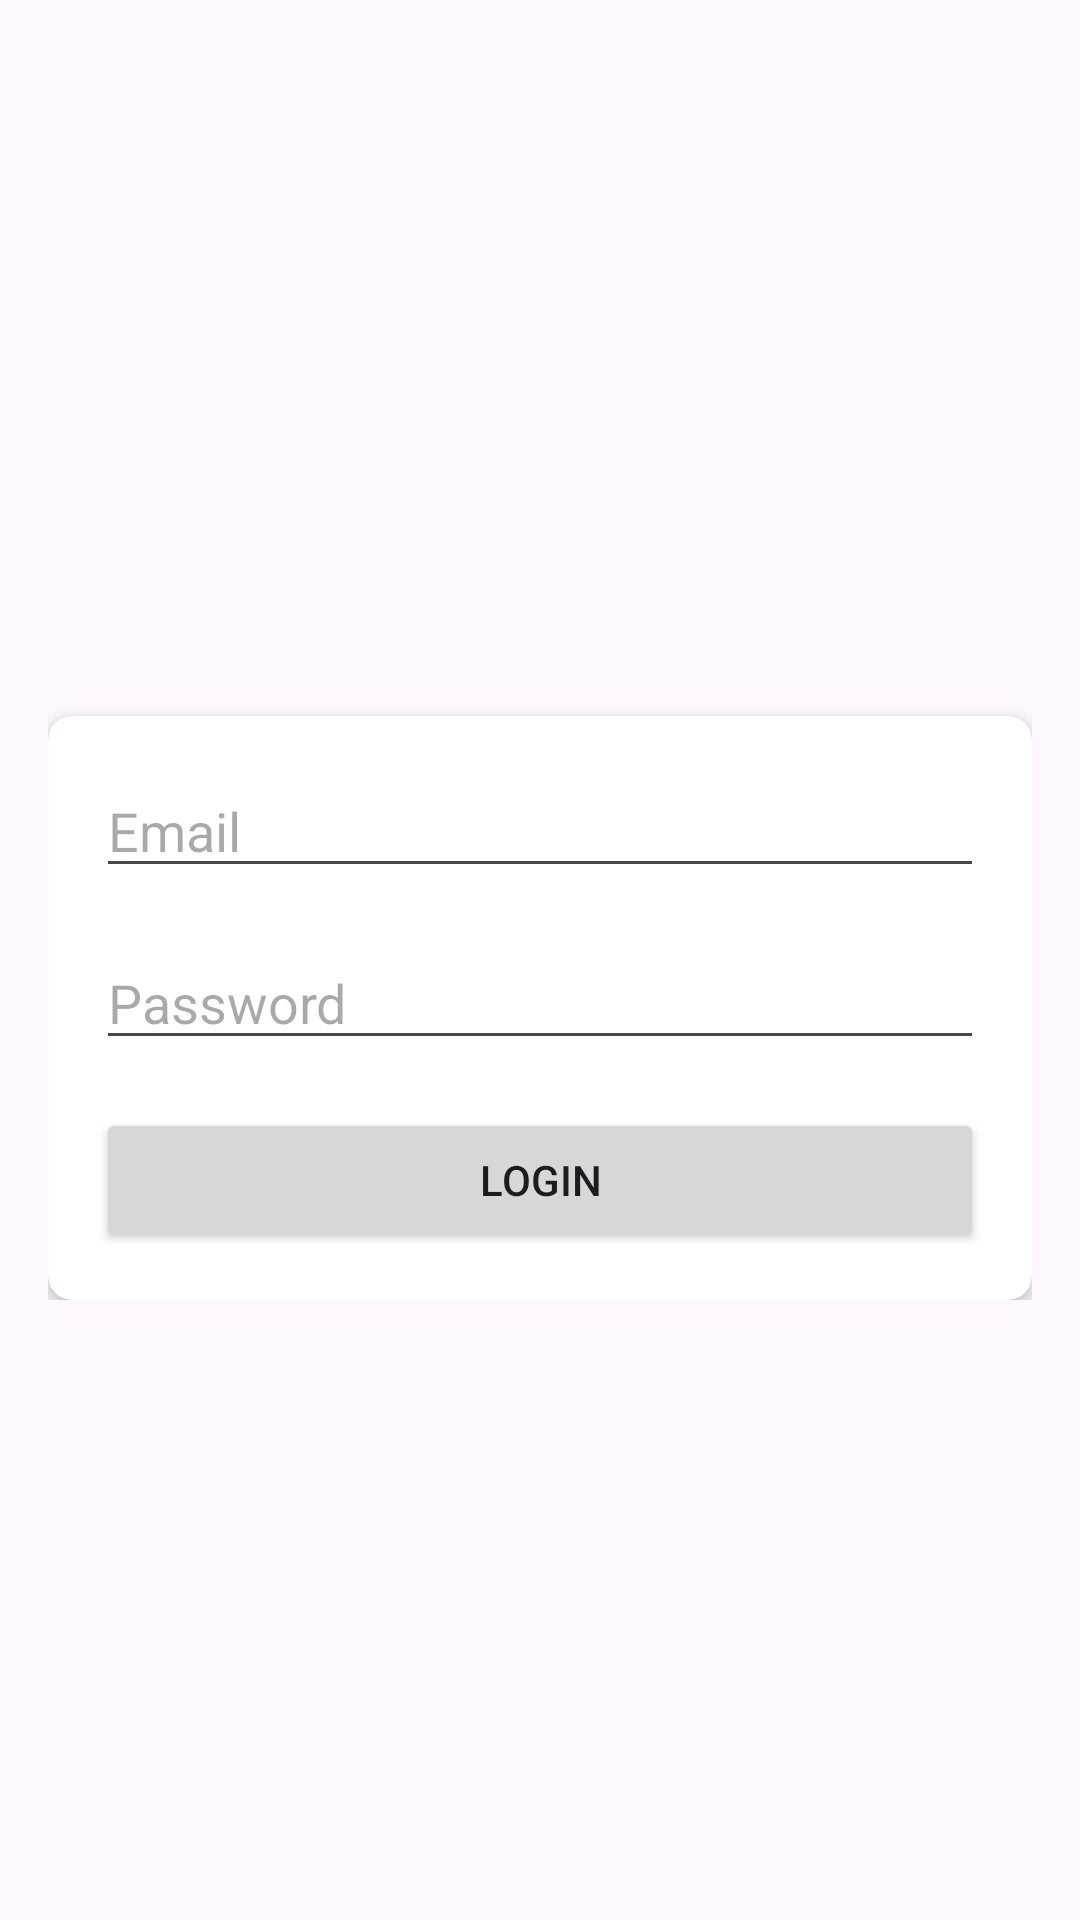

Write the Android layout XML for this screen, with the resource values it uses.
<!-- AndroidManifest.xml: application theme Theme.Mychatlive -->
<!-- res/layout/activity_login.xml -->
<RelativeLayout xmlns:android="http://schemas.android.com/apk/res/android"
    xmlns:app="http://schemas.android.com/apk/res-auto"
    android:layout_width="match_parent"
    android:layout_height="match_parent"
    android:padding="16dp">

    <LinearLayout
        android:layout_width="match_parent"
        android:layout_height="wrap_content"
        android:orientation="vertical"
        android:layout_centerInParent="true">


        <FrameLayout
            android:layout_width="wrap_content"
            android:layout_height="wrap_content"
            android:layout_gravity="center_horizontal">

            <ImageView
                android:id="@+id/logo_background"
                android:layout_width="wrap_content"
                android:layout_height="wrap_content"
                android:src="@drawable/ic_logo_background"
                android:contentDescription="Logo Background"/>

            <ImageView
                android:id="@+id/logo_foreground"
                android:layout_width="wrap_content"
                android:layout_height="wrap_content"
                android:src="@drawable/ic_logo_foreground"
                android:contentDescription="Logo Foreground"/>
        </FrameLayout>

        <androidx.cardview.widget.CardView
            android:id="@+id/card_view"
            android:layout_width="match_parent"
            android:layout_height="wrap_content"
            android:layout_marginTop="32dp"
            app:cardCornerRadius="8dp"
            app:cardElevation="4dp">

            <RelativeLayout
                android:layout_width="match_parent"
                android:layout_height="wrap_content"
                android:padding="16dp">

                <EditText
                    android:id="@+id/et_email"
                    android:layout_width="match_parent"
                    android:layout_height="wrap_content"
                    android:hint="Email"
                    android:inputType="text"
                    android:layout_marginBottom="16dp"/>

                <EditText
                    android:id="@+id/et_password"
                    android:layout_width="match_parent"
                    android:layout_height="wrap_content"
                    android:hint="Password"
                    android:inputType="textPassword"
                    android:layout_below="@id/et_email"
                    android:layout_marginBottom="16dp"/>

                <Button
                    android:id="@+id/btn_login"
                    android:layout_width="match_parent"
                    android:layout_height="wrap_content"
                    android:text="Login"
                    android:layout_below="@id/et_password"/>

            </RelativeLayout>
        </androidx.cardview.widget.CardView>

    </LinearLayout>

</RelativeLayout>
<!-- resources referenced by this layout -->
<resources>
  <style name="Theme.Mychatlive" parent="Base.Theme.Mychatlive" />
  <style name="Base.Theme.Mychatlive" parent="Theme.Material3.DayNight.NoActionBar">
          
          
      </style>
</resources>
